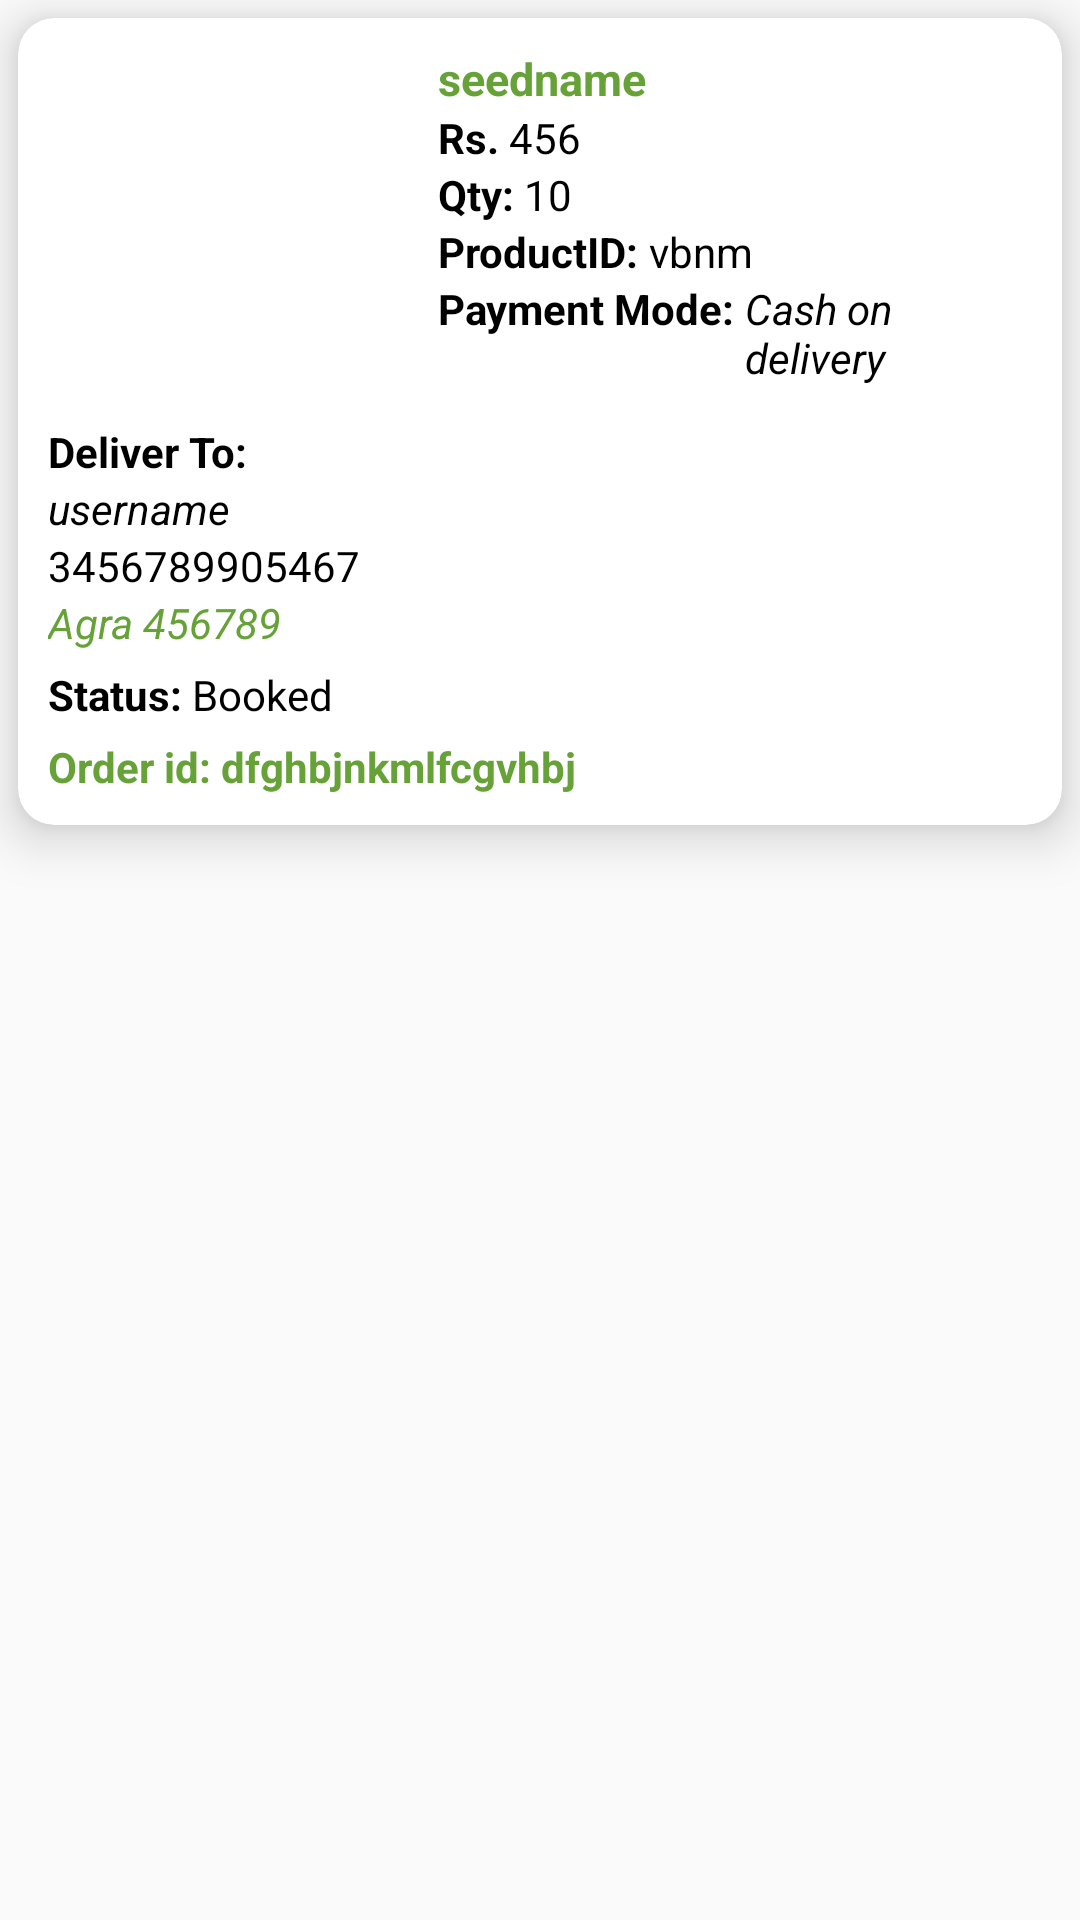

The Android layout XML behind this screen, and the referenced resources:
<!-- AndroidManifest.xml: application theme Theme.FarmerEcosystem -->
<!-- res/layout/seed_order_item_layout.xml -->
<?xml version="1.0" encoding="utf-8"?>
<RelativeLayout xmlns:android="http://schemas.android.com/apk/res/android"
    android:layout_width="match_parent"
    android:layout_height="wrap_content"
    xmlns:app="http://schemas.android.com/apk/res-auto"
    android:background="@android:color/transparent">

    <androidx.cardview.widget.CardView
        android:layout_width="match_parent"
        android:layout_height="wrap_content"
        android:layout_margin="6dp"
        app:cardCornerRadius="12dp"
        app:cardElevation="10dp">
        <LinearLayout
            android:layout_width="match_parent"
            android:layout_height="wrap_content"
            android:orientation="vertical"
            android:padding="10dp">
            <LinearLayout
                android:layout_width="match_parent"
                android:layout_height="wrap_content"
                android:orientation="horizontal">
                <ImageView
                    android:id="@+id/sorderimg"
                    android:layout_width="120dp"
                    android:layout_height="120dp"
                    android:src="@drawable/imgnotfound"/>
                <LinearLayout
                    android:layout_width="match_parent"
                    android:layout_height="wrap_content"
                    android:orientation="vertical"
                    android:layout_marginLeft="10dp">

                    <TextView
                        android:id="@+id/sorderseedname"
                        android:layout_width="wrap_content"
                        android:layout_height="wrap_content"
                        android:text="seedname"
                        android:textStyle="bold"
                        android:textColor="@color/darkgreen"
                        android:textSize="15sp"/>
                    <LinearLayout
                        android:layout_width="wrap_content"
                        android:layout_height="wrap_content"
                        android:orientation="horizontal">
                        <TextView
                            android:layout_width="wrap_content"
                            android:layout_height="wrap_content"
                            android:text="Rs. "
                            android:textStyle="bold"
                            android:textColor="@color/black"
                            android:textSize="14sp"/>
                        <TextView
                            android:id="@+id/sorderprice"
                            android:layout_width="wrap_content"
                            android:layout_height="wrap_content"
                            android:text="456"
                            android:textColor="@color/black"
                            android:textSize="14sp"/>
                    </LinearLayout>
                    <LinearLayout
                        android:layout_width="wrap_content"
                        android:layout_height="wrap_content"
                        android:orientation="horizontal">

                        <TextView
                            android:layout_width="match_parent"
                            android:layout_height="match_parent"
                            android:text="Qty: "
                            android:textColor="@color/black"
                            android:textSize="14sp"
                            android:textStyle="bold" />
                        <TextView
                            android:id="@+id/sorderqty"
                            android:layout_width="wrap_content"
                            android:layout_height="wrap_content"
                            android:text="10"
                            android:textColor="@color/black"
                            android:textSize="14sp"/>
                    </LinearLayout>
                    <LinearLayout
                        android:layout_width="wrap_content"
                        android:layout_height="wrap_content"
                        android:orientation="horizontal">
                        <TextView
                            android:layout_width="wrap_content"
                            android:layout_height="wrap_content"
                            android:text="ProductID: "
                            android:textStyle="bold"
                            android:textColor="@color/black"
                            android:textSize="14sp"/>
                        <TextView
                            android:id="@+id/sorderprodid"
                            android:layout_width="wrap_content"
                            android:layout_height="wrap_content"
                            android:text="vbnm"
                            android:textColor="@color/black"
                            android:textSize="14sp"/>
                    </LinearLayout>
                    <LinearLayout
                        android:layout_width="wrap_content"
                        android:layout_height="wrap_content"
                        android:orientation="horizontal">
                        <TextView
                            android:layout_width="wrap_content"
                            android:layout_height="wrap_content"
                            android:text="Payment Mode: "
                            android:textStyle="bold"
                            android:textColor="@color/black"
                            android:textSize="14sp"/>
                        <TextView
                            android:id="@+id/sorderpaymentmode"
                            android:layout_width="wrap_content"
                            android:layout_height="wrap_content"
                            android:text="Cash on delivery"
                            android:textStyle="italic"
                            android:textColor="@color/black"
                            android:textSize="14sp"/>
                    </LinearLayout>

                </LinearLayout>
            </LinearLayout>
            <LinearLayout
                android:layout_width="wrap_content"
                android:layout_height="wrap_content"
                android:orientation="vertical"
                android:layout_marginTop="5dp">
                <TextView
                    android:layout_width="wrap_content"
                    android:layout_height="wrap_content"
                    android:text="Deliver To: "
                    android:textStyle="bold"
                    android:textColor="@color/black"
                    android:textSize="14sp"/>
                <TextView
                    android:id="@+id/sorderusername"
                    android:layout_width="wrap_content"
                    android:layout_height="wrap_content"
                    android:text="username"
                    android:textStyle="italic"
                    android:textColor="@color/black"
                    android:textSize="14sp"/>
                <TextView
                    android:id="@+id/sorderusermobile"
                    android:layout_width="wrap_content"
                    android:layout_height="wrap_content"
                    android:text="3456789905467"
                    android:textColor="@color/black"
                    android:textSize="14sp"/>
                <TextView
                    android:id="@+id/sorderuseraddress"
                    android:layout_width="wrap_content"
                    android:layout_height="wrap_content"
                    android:text="Agra 456789"
                    android:textStyle="italic"
                    android:textColor="@color/darkgreen"
                    android:textSize="14sp"/>
            </LinearLayout>
            <LinearLayout
                android:layout_width="wrap_content"
                android:layout_height="wrap_content"
                android:orientation="horizontal"
                android:layout_marginTop="5dp"
                android:layout_marginBottom="5dp">
                <TextView
                    android:layout_width="wrap_content"
                    android:layout_height="wrap_content"
                    android:text="Status: "
                    android:textStyle="bold"
                    android:textColor="@color/black"
                    android:textSize="14sp"/>
                <TextView
                    android:id="@+id/sorderstatus"
                    android:layout_width="wrap_content"
                    android:layout_height="wrap_content"
                    android:text="Booked"
                    android:textColor="@color/black"
                    android:textSize="14sp"/>

            </LinearLayout>
            <LinearLayout
                android:layout_width="wrap_content"
                android:layout_height="wrap_content"
                android:orientation="horizontal">
                <TextView
                    android:layout_width="wrap_content"
                    android:layout_height="wrap_content"
                    android:text="Order id: "
                    android:textStyle="bold"
                    android:textColor="@color/darkgreen"
                    android:textSize="14sp"/>
                <TextView
                    android:id="@+id/sorderid"
                    android:layout_width="wrap_content"
                    android:layout_height="wrap_content"
                    android:text="dfghbjnkmlfcgvhbj"
                    android:textStyle="bold"
                    android:textColor="@color/darkgreen"
                    android:textSize="14sp"/>
            </LinearLayout>
        </LinearLayout>


    </androidx.cardview.widget.CardView>

</RelativeLayout>
<!-- resources referenced by this layout -->
<resources>
  <color name="black">#FF000000</color>
  <color name="darkgreen">#67A238</color>
  <style name="Theme.FarmerEcosystem" parent="Theme.AppCompat.DayNight.NoActionBar">
          
          <item name="colorPrimary">@color/purple_500</item>
          <item name="colorPrimaryVariant">@color/purple_700</item>
          <item name="colorOnPrimary">@color/white</item>
          
          <item name="colorSecondary">@color/teal_200</item>
          <item name="colorSecondaryVariant">@color/teal_700</item>
          <item name="colorOnSecondary">@color/black</item>
          
          <item name="android:statusBarColor" tools:targetApi="l">?attr/colorPrimaryVariant</item>
          
      </style>
  <color name="purple_500">#67A238</color>
  <color name="purple_700">#67A238</color>
  <color name="white">#FFFFFFFF</color>
  <color name="teal_200">#FF03DAC5</color>
  <color name="teal_700">#FF018786</color>
</resources>
